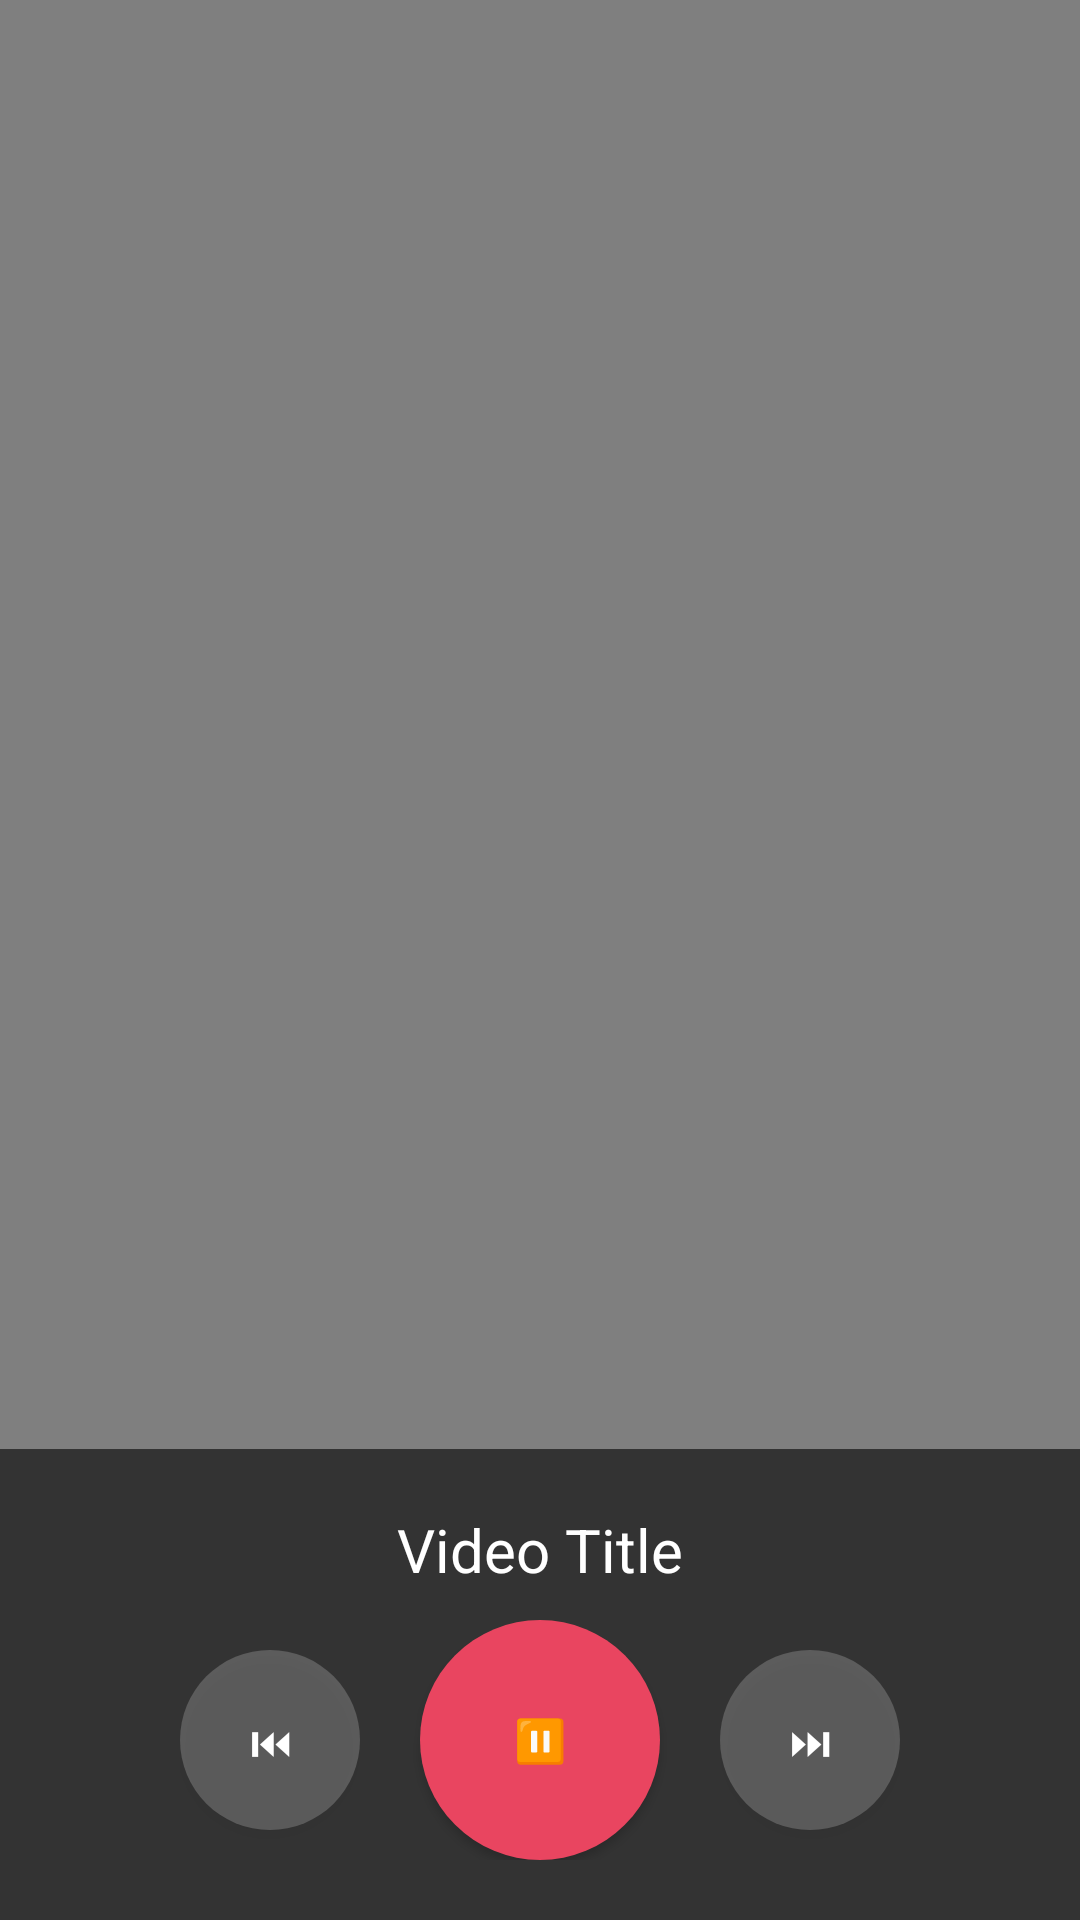

Here is an Android app screen rendered from its layout file. Give the layout XML and the strings, colors and styles it references.
<!-- AndroidManifest.xml: activity theme Theme.Leanback -->
<!-- res/layout/activity_video.xml -->
<?xml version="1.0" encoding="utf-8"?>
<RelativeLayout xmlns:android="http://schemas.android.com/apk/res/android"
    android:layout_width="match_parent"
    android:layout_height="match_parent"
    android:background="#000000">

    <VideoView
        android:id="@+id/videoView"
        android:layout_width="match_parent"
        android:layout_height="match_parent"
        android:layout_centerInParent="true" />

    
    <LinearLayout
        android:id="@+id/videoControls"
        android:layout_width="match_parent"
        android:layout_height="wrap_content"
        android:layout_alignParentBottom="true"
        android:background="#99000000"
        android:padding="20dp"
        android:gravity="center"
        android:orientation="vertical">

        <TextView
            android:id="@+id/tvVideoTitle"
            android:layout_width="wrap_content"
            android:layout_height="wrap_content"
            android:text="Video Title"
            android:textColor="#FFFFFF"
            android:textSize="20sp"
            android:layout_marginBottom="10dp" />

        <LinearLayout
            android:layout_width="wrap_content"
            android:layout_height="wrap_content"
            android:orientation="horizontal">

            <Button
                android:id="@+id/btnPrevVideo"
                android:layout_width="60dp"
                android:layout_height="60dp"
                android:text="⏮"
                android:focusable="true"
                android:background="@drawable/bg_round_button" />

            <Button
                android:id="@+id/btnPlayPauseVideo"
                android:layout_width="80dp"
                android:layout_height="80dp"
                android:layout_marginHorizontal="20dp"
                android:text="⏸"
                android:focusable="true"
                android:background="@drawable/bg_round_button_large" />

            <Button
                android:id="@+id/btnNextVideo"
                android:layout_width="60dp"
                android:layout_height="60dp"
                android:text="⏭"
                android:focusable="true"
                android:background="@drawable/bg_round_button" />
        </LinearLayout>
    </LinearLayout>

</RelativeLayout>
<!-- resources referenced by this layout -->
<resources>
  <!-- drawable bg_round_button (drawable) -->
  <?xml version="1.0" encoding="utf-8"?>
  <selector xmlns:android="http://schemas.android.com/apk/res/android">
      <item android:state_focused="true">
          <shape android:shape="oval">
              <solid android:color="#E94560" />
              <stroke android:width="4dp" android:color="#FFFFFF" />
          </shape>
      </item>
      <item>
          <shape android:shape="oval">
              <solid android:color="#33FFFFFF" />
          </shape>
      </item>
  </selector>
  <!-- drawable bg_round_button_large (drawable) -->
  <?xml version="1.0" encoding="utf-8"?>
  <selector xmlns:android="http://schemas.android.com/apk/res/android">
      <item android:state_focused="true">
          <shape android:shape="oval">
              <solid android:color="#E94560" />
              <stroke android:width="5dp" android:color="#FFFFFF" />
          </shape>
      </item>
      <item>
          <shape android:shape="oval">
              <solid android:color="#E94560" />
          </shape>
      </item>
  </selector>
  <style name="Theme.Leanback" parent="Theme.AppCompat.NoActionBar">
  
          <item name="android:windowBackground">@android:color/black</item>
          <item name="android:colorAccent">#E94560</item>
  
      </style>
</resources>
